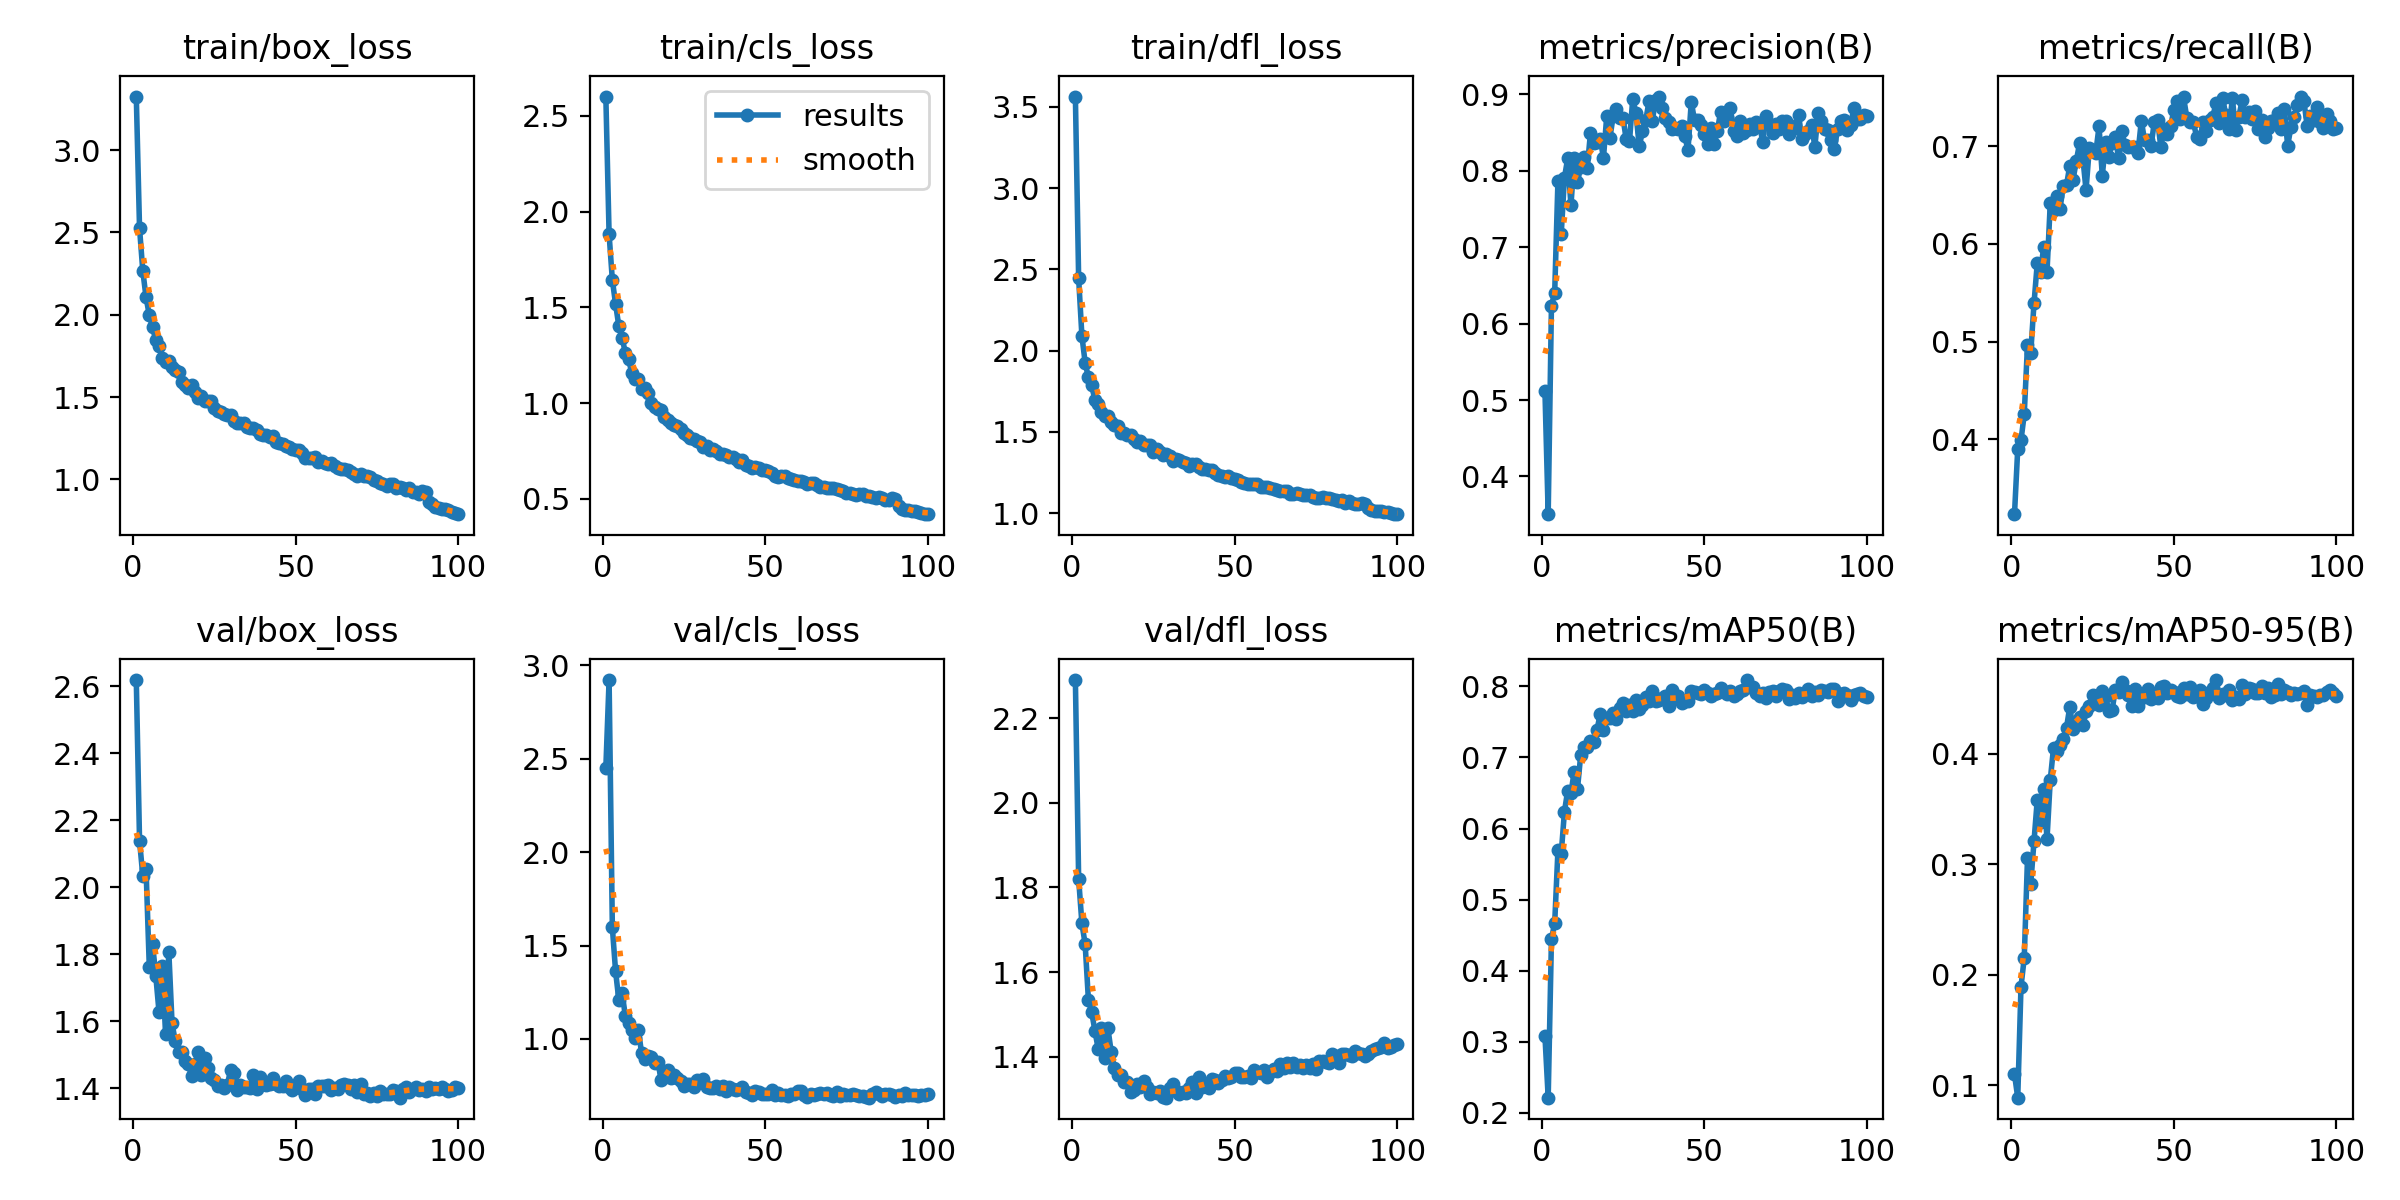

The file beside this chart, header and first rows:
epoch, train/box_loss, train/cls_loss, train/dfl_loss, metrics/precision(B), metrics/recall(B), metrics/mAP50(B), metrics/mAP50-95(B), val/box_loss, val/cls_loss, val/dfl_loss, lr/pg0, lr/pg1, lr/pg2
1, 3.325, 2.601, 3.563, 0.5124, 0.3231, 0.3085, 0.1101, 2.618, 2.45, 2.29, 0.0006627, 0.0006627, 0.0006627
2, 2.525, 1.882, 2.445, 0.3506, 0.3901, 0.2215, 0.08882, 2.139, 2.921, 1.821, 0.001316, 0.001316, 0.001316
3, 2.266, 1.644, 2.092, 0.6233, 0.3987, 0.4446, 0.1893, 2.035, 1.597, 1.716, 0.001956, 0.001956, 0.001956
4, 2.106, 1.517, 1.926, 0.6407, 0.4255, 0.4672, 0.2152, 2.055, 1.362, 1.666, 0.001941, 0.001941, 0.001941
5, 1.997, 1.402, 1.835, 0.787, 0.4965, 0.5695, 0.3055, 1.763, 1.207, 1.535, 0.001921, 0.001921, 0.001921
6, 1.925, 1.341, 1.788, 0.7168, 0.4886, 0.5647, 0.2821, 1.831, 1.246, 1.506, 0.001901, 0.001901, 0.001901
7, 1.844, 1.263, 1.696, 0.7911, 0.539, 0.6237, 0.3207, 1.736, 1.123, 1.462, 0.001881, 0.001881, 0.001881
8, 1.813, 1.228, 1.674, 0.8163, 0.58, 0.6535, 0.3581, 1.627, 1.087, 1.419, 0.001861, 0.001861, 0.001861
9, 1.737, 1.156, 1.624, 0.7547, 0.5713, 0.6501, 0.3384, 1.764, 1.046, 1.468, 0.001842, 0.001842, 0.001842
10, 1.713, 1.128, 1.599, 0.8168, 0.5972, 0.6801, 0.3679, 1.562, 1.007, 1.396, 0.001822, 0.001822, 0.001822
11, 1.72, 1.126, 1.598, 0.7852, 0.5713, 0.6554, 0.3226, 1.808, 1.05, 1.467, 0.001802, 0.001802, 0.001802
12, 1.684, 1.076, 1.564, 0.8053, 0.6414, 0.7035, 0.3762, 1.594, 0.9228, 1.412, 0.001782, 0.001782, 0.001782
13, 1.667, 1.08, 1.545, 0.8182, 0.635, 0.7152, 0.4052, 1.54, 0.8905, 1.372, 0.001762, 0.001762, 0.001762
14, 1.649, 1.051, 1.538, 0.8031, 0.6493, 0.714, 0.4024, 1.509, 0.9079, 1.357, 0.001743, 0.001743, 0.001743
15, 1.591, 0.9992, 1.492, 0.8495, 0.6361, 0.7225, 0.4078, 1.51, 0.906, 1.356, 0.001723, 0.001723, 0.001723
16, 1.571, 0.9785, 1.494, 0.8361, 0.6594, 0.7215, 0.4131, 1.482, 0.8723, 1.34, 0.001703, 0.001703, 0.001703
17, 1.557, 0.9679, 1.478, 0.8372, 0.6603, 0.7387, 0.4237, 1.472, 0.8756, 1.341, 0.001683, 0.001683, 0.001683
18, 1.571, 0.964, 1.484, 0.8418, 0.6801, 0.7612, 0.4422, 1.437, 0.7828, 1.317, 0.001663, 0.001663, 0.001663
19, 1.533, 0.9276, 1.454, 0.8172, 0.6656, 0.7393, 0.4225, 1.474, 0.8239, 1.321, 0.001644, 0.001644, 0.001644
20, 1.496, 0.9106, 1.437, 0.8713, 0.6848, 0.7562, 0.4272, 1.508, 0.8338, 1.337, 0.001624, 0.001624, 0.001624
21, 1.505, 0.8946, 1.442, 0.8435, 0.7029, 0.7555, 0.4332, 1.439, 0.7936, 1.329, 0.001604, 0.001604, 0.001604
22, 1.479, 0.8837, 1.422, 0.8723, 0.6889, 0.7629, 0.4257, 1.491, 0.8064, 1.343, 0.001584, 0.001584, 0.001584
23, 1.478, 0.8791, 1.418, 0.8813, 0.6553, 0.7542, 0.4387, 1.46, 0.7936, 1.328, 0.001564, 0.001564, 0.001564
24, 1.474, 0.8662, 1.419, 0.8694, 0.6978, 0.7701, 0.4429, 1.432, 0.7749, 1.313, 0.001545, 0.001545, 0.001545
25, 1.433, 0.8442, 1.377, 0.8693, 0.6958, 0.7764, 0.453, 1.426, 0.7498, 1.317, 0.001525, 0.001525, 0.001525
26, 1.416, 0.8345, 1.393, 0.8411, 0.6935, 0.7655, 0.4504, 1.407, 0.7614, 1.314, 0.001505, 0.001505, 0.001505
27, 1.411, 0.8173, 1.375, 0.8386, 0.7204, 0.7733, 0.4441, 1.411, 0.7613, 1.319, 0.001485, 0.001485, 0.001485
28, 1.398, 0.8145, 1.359, 0.8943, 0.6698, 0.7659, 0.4568, 1.402, 0.7452, 1.305, 0.001465, 0.001465, 0.001465
29, 1.39, 0.8032, 1.367, 0.8755, 0.704, 0.7809, 0.4525, 1.41, 0.7795, 1.303, 0.001446, 0.001446, 0.001446
30, 1.388, 0.7958, 1.351, 0.8319, 0.6887, 0.7683, 0.4383, 1.456, 0.7671, 1.327, 0.001426, 0.001426, 0.001426
31, 1.356, 0.7724, 1.322, 0.8521, 0.7029, 0.7732, 0.4392, 1.446, 0.7842, 1.335, 0.001406, 0.001406, 0.001406
32, 1.344, 0.7771, 1.336, 0.8663, 0.71, 0.7851, 0.4576, 1.397, 0.7425, 1.319, 0.001386, 0.001386, 0.001386
33, 1.345, 0.7558, 1.328, 0.8908, 0.6879, 0.7791, 0.4557, 1.41, 0.7367, 1.312, 0.001366, 0.001366, 0.001366
34, 1.343, 0.7589, 1.315, 0.8647, 0.7154, 0.7932, 0.4652, 1.404, 0.739, 1.316, 0.001347, 0.001347, 0.001347
35, 1.317, 0.7496, 1.307, 0.8929, 0.7013, 0.7797, 0.4579, 1.405, 0.7487, 1.314, 0.001327, 0.001327, 0.001327
36, 1.314, 0.7357, 1.293, 0.8972, 0.699, 0.7805, 0.453, 1.402, 0.734, 1.327, 0.001307, 0.001307, 0.001307
37, 1.311, 0.7341, 1.304, 0.8825, 0.6998, 0.7831, 0.443, 1.44, 0.75, 1.339, 0.001287, 0.001287, 0.001287
38, 1.298, 0.7319, 1.302, 0.8693, 0.699, 0.7867, 0.4583, 1.398, 0.7198, 1.314, 0.001267, 0.001267, 0.001267
39, 1.274, 0.7197, 1.283, 0.8645, 0.6936, 0.7726, 0.4429, 1.435, 0.7411, 1.352, 0.001248, 0.001248, 0.001248
40, 1.272, 0.7167, 1.274, 0.8552, 0.7262, 0.7947, 0.4526, 1.412, 0.734, 1.328, 0.001228, 0.001228, 0.001228
41, 1.269, 0.707, 1.269, 0.8558, 0.7063, 0.7835, 0.4512, 1.41, 0.725, 1.337, 0.001208, 0.001208, 0.001208
42, 1.256, 0.6923, 1.264, 0.855, 0.706, 0.7863, 0.4585, 1.413, 0.7306, 1.326, 0.001188, 0.001188, 0.001188
43, 1.266, 0.7032, 1.269, 0.8581, 0.7003, 0.7766, 0.4492, 1.431, 0.7415, 1.348, 0.001168, 0.001168, 0.001168
44, 1.229, 0.6767, 1.248, 0.8451, 0.725, 0.779, 0.4525, 1.415, 0.7159, 1.345, 0.001149, 0.001149, 0.001149
45, 1.222, 0.6739, 1.237, 0.8273, 0.7273, 0.7789, 0.4507, 1.406, 0.7097, 1.339, 0.001129, 0.001129, 0.001129
46, 1.216, 0.6632, 1.232, 0.8903, 0.699, 0.794, 0.4604, 1.406, 0.7001, 1.344, 0.001109, 0.001109, 0.001109
47, 1.205, 0.6678, 1.225, 0.866, 0.7182, 0.7921, 0.4611, 1.424, 0.7229, 1.355, 0.001089, 0.001089, 0.001089
48, 1.196, 0.6629, 1.229, 0.8668, 0.7125, 0.7909, 0.4551, 1.406, 0.7138, 1.349, 0.001069, 0.001069, 0.001069
49, 1.186, 0.6504, 1.218, 0.8599, 0.7204, 0.7895, 0.4576, 1.396, 0.7082, 1.351, 0.00105, 0.00105, 0.00105
50, 1.177, 0.6492, 1.211, 0.8485, 0.737, 0.7949, 0.4562, 1.411, 0.7038, 1.361, 0.00103, 0.00103, 0.00103
51, 1.177, 0.6449, 1.202, 0.8351, 0.7462, 0.7911, 0.452, 1.423, 0.705, 1.363, 0.00101, 0.00101, 0.00101
52, 1.163, 0.6379, 1.195, 0.8556, 0.7285, 0.7865, 0.451, 1.399, 0.7268, 1.352, 0.0009902, 0.0009902, 0.0009902
53, 1.131, 0.6201, 1.185, 0.8353, 0.7502, 0.7889, 0.4598, 1.379, 0.7019, 1.351, 0.0009704, 0.0009704, 0.0009704
54, 1.129, 0.6167, 1.179, 0.8518, 0.7292, 0.7901, 0.4536, 1.399, 0.7127, 1.355, 0.0009506, 0.0009506, 0.0009506
55, 1.128, 0.6195, 1.179, 0.877, 0.7245, 0.7979, 0.4603, 1.397, 0.6986, 1.351, 0.0009308, 0.0009308, 0.0009308
56, 1.135, 0.6199, 1.18, 0.8646, 0.7248, 0.7922, 0.4517, 1.385, 0.6998, 1.369, 0.000911, 0.000911, 0.000911
57, 1.106, 0.6087, 1.178, 0.871, 0.71, 0.789, 0.4518, 1.406, 0.693, 1.364, 0.0008912, 0.0008912, 0.0008912
58, 1.114, 0.6033, 1.164, 0.882, 0.7071, 0.7929, 0.4572, 1.407, 0.7045, 1.362, 0.0008714, 0.0008714, 0.0008714
59, 1.101, 0.6008, 1.164, 0.8518, 0.7248, 0.7866, 0.4454, 1.408, 0.7074, 1.369, 0.0008516, 0.0008516, 0.0008516
60, 1.094, 0.5934, 1.164, 0.8461, 0.7155, 0.7888, 0.4507, 1.41, 0.7209, 1.352, 0.0008318, 0.0008318, 0.0008318
... 40 more rows
